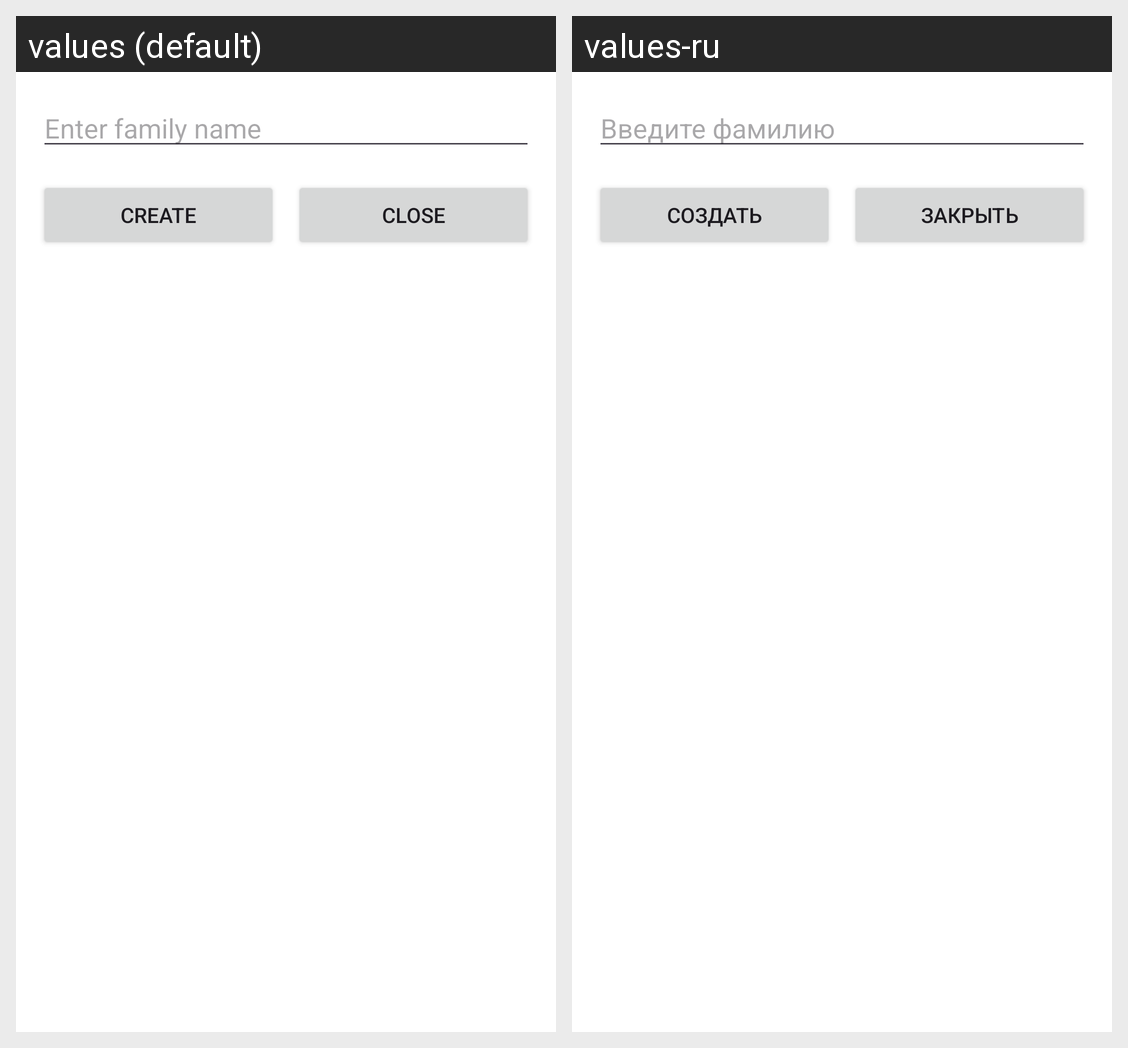

For this localized Android screen grid, give each drawn string resource with its value in every locale shown.
Android screen res/layout/create_family_dialog.xml rendered under 2 locales, left to right: values (default), values-ru. Device: Nexus 5 (rendered at 1080×1920; each locale shown at half size, 540×960, under a caption strip naming it); theme Theme.PP.
Strings drawn on this screen, with the default value and each locale's value (text and hints the layout hard-codes, and strings that could not be matched under every locale, appear in the picture but are not listed):

enter_family_name
  values: Enter family name
  values-ru: Введите фамилию

create
  values: CREATE
  values-ru: Создать

close
  values: CLOSE
  values-ru: Закрыть
